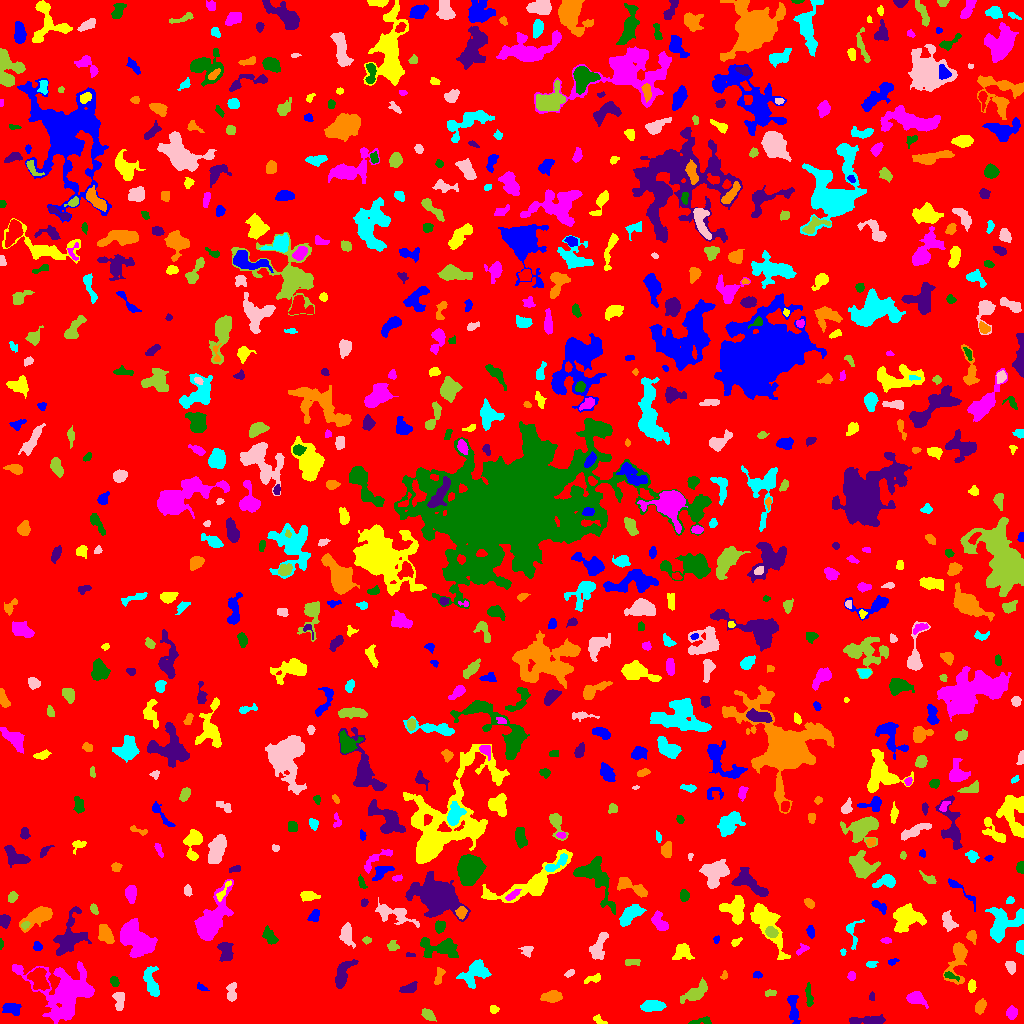

Values plotted in this chart, from the file beside it:
ID, X, Y, A, B, theta, total_flux, mu_max, mu_median, mu_mean, R_fwhm, R_e, R10, R90, x_start, x_end, y_start, y_end, area, greylevel
0, 502.8, 515.7, 298.8, 298.2, 1.362, 1468902, 13.0, 1.0, 1.805, 43.66, 230.6, 87.07, 379.4, 0, 1023, 0, 1023, 813922, 1.805
1, 793.4, 14.82, 8.452, 2.197, -1.423, 654.0, 6.0, 3.0, 2.736, 6.333, 4.853, 1.954, 7.527, 787, 800, 0, 28, 239, 6.736
2, 598.2, 4.03, 3.568, 1.694, -0.5176, 198.0, 6.0, 2.0, 2.444, 2.985, 2.523, 0.9772, 4.37, 593, 607, 0, 9, 81, 6.444
3, 1011, 10.61, 2.845, 2.5, 1.373, 442.0, 7.0, 3.0, 3.426, 4.222, 3.385, 1.382, 5.441, 1006, 1017, 4, 18, 129, 7.426
4, 701.4, 2.225, 6.27, 1.619, 0.1312, 383.0, 8.0, 3.0, 3.389, 3.949, 3.338, 1.262, 5.232, 688, 711, 0, 7, 113, 7.389
5, 869.8, 3.025, 8.958, 1.933, 0.005044, 942.0, 9.0, 3.0, 3.651, 4.983, 4.754, 1.871, 7.715, 849, 885, 0, 9, 258, 7.651
6, 980.2, 17.38, 3.523, 2.354, 1.154, 442.0, 6.0, 3.0, 3.203, 5.352, 3.742, 1.493, 5.698, 975, 986, 9, 25, 138, 7.203
7, 652.4, 17.93, 5.272, 2.194, 0.06005, 592.0, 6.0, 2.0, 2.426, 5.754, 4.184, 1.693, 6.817, 640, 666, 12, 23, 244, 7.426
8, 119, 22.33, 5.274, 2.583, -1.509, 440.0, 7.0, 2.0, 2.514, 3.192, 4.184, 1.493, 6.531, 112, 124, 13, 31, 175, 6.514
9, 429, 8.374, 3.635, 2.063, -0.6215, 484.0, 10.0, 3.0, 3.612, 3.868, 3.385, 1.262, 5.528, 421, 436, 2, 15, 134, 7.612
10, 342.8, 18.52, 2.662, 1.897, 0.8691, 166.0, 4.0, 2.0, 2.101, 3.949, 2.821, 1.128, 4.37, 337, 347, 13, 23, 79, 6.101
11, 12.94, 14.58, 3.852, 2.36, -0.4438, 420.0, 9.0, 2.0, 2.199, 2.185, 3.613, 1.128, 5.809, 2, 21, 8, 20, 191, 7.199
12, 494, 13.76, 2.169, 1.915, -0.1782, 116.0, 4.0, 2.0, 1.681, 3.478, 2.523, 0.9772, 3.949, 490, 499, 10, 18, 69, 7.681
13, 914.9, 25.7, 3.523, 2.709, -0.1593, 459.0, 6.0, 2.0, 2.115, 5.202, 3.868, 1.493, 6.129, 906, 928, 15, 32, 217, 7.115
14, 808.9, 26.28, 6.329, 1.465, -1.489, 247.0, 6.0, 2.0, 1.83, 3.192, 3.241, 1.128, 5.585, 805, 813, 17, 41, 135, 6.83
15, 872, 26.99, 2.264, 1.277, 1.554, 120.0, 5.0, 2.0, 2.5, 2.585, 2.034, 0.7979, 3.29, 869, 874, 23, 32, 48, 6.5
16, 551.8, 27.05, 4.87, 2.684, 0.08597, 810.0, 8.0, 4.0, 3.803, 6.103, 4.618, 1.784, 7.136, 540, 562, 21, 33, 213, 7.803
17, 151.2, 41.24, 8.461, 3.074, -1.331, 888.0, 6.0, 3.0, 2.837, 7.442, 5.499, 2.257, 8.538, 143, 159, 27, 57, 313, 6.837
18, 231.5, 32.71, 5.225, 2.339, 1.518, 310.0, 6.0, 2.0, 1.914, 3.192, 3.949, 1.382, 6.333, 226, 236, 22, 41, 162, 5.914
19, 769.8, 30.63, 3.042, 1.592, 0.1144, 165.0, 5.0, 2.0, 2.292, 3.192, 2.764, 0.9772, 4.107, 765, 776, 27, 34, 72, 6.292
20, 6.814, 34.7, 4.267, 2.44, 0.1842, 785.0, 9.0, 5.0, 4.876, 5.382, 4.146, 1.596, 6.232, 0, 16, 28, 40, 161, 8.876
21, 201.5, 36.29, 3, 1.339, -0.5156, 100.0, 3.0, 1.0, 1.562, 3.141, 2.459, 0.9772, 3.909, 197, 209, 33, 41, 64, 6.562
22, 971.5, 36.66, 3.11, 1.758, 1.539, 334.0, 8.0, 3.0, 3.591, 3.568, 2.932, 1.128, 4.72, 968, 976, 31, 44, 93, 8.591
23, 65.26, 31.34, 14.16, 11.84, -0.3677, 8356, 22.0, 3.0, 4.581, 7.485, 10.69, 3.656, 19.56, 12, 94, 0, 62, 1824, 8.581
24, 114.5, 42.31, 2.025, 1.563, -1.358, 75.0, 3.0, 1.0, 0.8929, 2.706, 2.111, 0.7979, 3.385, 110, 119, 37, 47, 84, 6.893
25, 408.4, 35.19, 4.447, 2.11, 0.3101, 376.0, 5.0, 2.0, 2.541, 4.787, 3.785, 1.493, 5.89, 399, 417, 31, 42, 148, 6.541
26, 439.2, 47.98, 4.61, 1.512, 1.232, 123.0, 3.0, 1.0, 1.0, 3.038, 2.877, 1.128, 4.82, 434, 445, 39, 56, 123, 7.0
27, 476, 51.3, 7.455, 4.939, 0.8537, 1292, 8.0, 3.0, 2.858, 7.203, 6.482, 2.459, 10.19, 456, 491, 35, 64, 452, 6.858
28, 569.6, 50.17, 2.615, 1.479, 0.5307, 162.0, 4.0, 2.5, 2.531, 3.868, 2.523, 1.128, 3.827, 564, 574, 46, 54, 64, 6.531
29, 695.3, 30.53, 6.854, 2.909, 0.5999, 1265, 10.0, 3.0, 3.916, 6.257, 5.14, 2.034, 8.387, 680, 707, 20, 46, 323, 7.916
30, 37.79, 45.82, 5.512, 4.06, -1.035, 1321, 12.0, 3.0, 3.897, 5.046, 5.202, 1.954, 8.759, 27, 49, 33, 56, 339, 10.9
31, 757.3, 48.48, 2.073, 1.682, -0.00663, 131.0, 4.0, 2.0, 2.148, 3.523, 2.394, 0.9772, 3.613, 753, 762, 45, 52, 61, 7.148
32, 593.1, 44.62, 4.625, 1.772, 0.285, 242.0, 4.0, 2.0, 2.18, 5.015, 3.29, 1.382, 5.109, 584, 600, 40, 50, 111, 7.18
33, 851.5, 47.5, 1.982, 1.739, 0.0, 124.0, 4.0, 2.0, 1.771, 3.568, 2.459, 0.9772, 3.7, 847, 855, 43, 52, 70, 6.771
34, 950.2, 47.75, 4.072, 1.378, -0.303, 163.0, 5.0, 2.0, 1.918, 2.646, 2.706, 0.9772, 4.334, 944, 959, 42, 52, 85, 9.918
35, 342.9, 50.06, 8.212, 3.246, 1.113, 1080, 8.0, 3.0, 3.333, 6.747, 5.614, 2.257, 8.74, 335, 358, 35, 64, 324, 7.333
36, 724.1, 47.73, 2.03, 1.477, 0.9343, 63.0, 3.0, 1.0, 1.235, 2.523, 2.111, 0.7979, 3.29, 720, 727, 44, 53, 51, 7.235
37, 871.8, 59.58, 2.722, 1.625, 0.3006, 199.0, 8.0, 3.0, 2.843, 2.706, 2.585, 0.7979, 4.068, 866, 878, 56, 62, 70, 6.843
38, 1011, 56.92, 3.007, 2.144, -1.123, 255.0, 5.0, 2.0, 2.198, 4.029, 3.241, 1.262, 4.983, 1005, 1015, 49, 62, 116, 7.198
39, 632.3, 62.07, 3.819, 1.661, 0.018, 355.0, 9.0, 3.0, 3.586, 3.192, 2.985, 1.128, 4.72, 625, 640, 58, 64, 99, 7.586
40, 571.5, 75.95, 14.59, 6.267, -0.07556, 4720, 19.0, 5.0, 5.871, 4.951, 8.921, 3.038, 14.31, 546, 610, 60, 93, 804, 7.871
41, 892.5, 61.68, 2.836, 1.455, 0.2783, 196.0, 6.0, 3.0, 3.322, 3.7, 2.523, 0.9772, 3.827, 888, 899, 58, 65, 59, 7.322
42, 682.5, 71.93, 4.378, 3.849, 0.696, 1213, 14.0, 4.0, 5.097, 4.549, 4.442, 1.693, 7.611, 672, 694, 64, 80, 238, 9.097
43, 133.7, 85.34, 8.543, 5.575, -0.8392, 5506, 23.0, 5.0, 6.432, 6.887, 7.653, 2.877, 13.43, 120, 157, 66, 105, 856, 10.43
44, 440.1, 75.75, 10.57, 4.614, -0.09444, 1665, 11.0, 3.0, 3.343, 4.72, 6.676, 2.459, 10.84, 420, 458, 66, 86, 498, 7.343
45, 410.1, 68.15, 2.998, 0.988, -0.0982, 104.0, 7.0, 2.5, 2.476, 1.871, 1.871, 0.5642, 2.985, 406, 415, 67, 71, 42, 6.476
46, 957.6, 64.64, 11.25, 4.165, 1.367, 2272, 14.0, 5.0, 5.211, 6.333, 6.308, 2.326, 10.3, 943, 967, 39, 81, 436, 8.211
47, 843, 71.0, 1.577, 1.218, -1.53, 74.0, 6.0, 2.0, 2.0, 1.784, 1.596, 0.5642, 2.821, 840, 846, 68, 75, 37, 7.0
48, 527.3, 72.81, 2.967, 2.886, 0.4728, 231.0, 4.0, 2.0, 2.159, 4.918, 3.241, 1.262, 5.109, 518, 533, 66, 77, 107, 6.159
49, 392.7, 76.88, 2.642, 1.936, -0.2652, 132.0, 4.0, 1.0, 1.32, 3.523, 2.764, 1.128, 4.442, 387, 399, 73, 83, 100, 6.32
50, 917.9, 77.35, 3.25, 2.48, -1.25, 393.0, 7.0, 2.0, 2.519, 3.868, 3.478, 1.382, 5.499, 912, 927, 72, 86, 156, 7.519
51, 36.98, 77.09, 2.218, 1.943, 1.439, 88.0, 3.0, 1.0, 1.128, 2.764, 2.326, 0.7979, 3.868, 33, 42, 73, 82, 78, 6.128
52, 735.4, 81.02, 2.497, 1.443, 0.6599, 112.0, 6.0, 1.0, 1.6, 1.954, 2.185, 0.7979, 3.7, 731, 742, 77, 86, 70, 7.6
53, 802.7, 74.4, 3.595, 1.787, 0.594, 111.0, 3.0, 1.0, 1.261, 3.141, 2.585, 0.9772, 4.222, 796, 809, 68, 80, 88, 7.261
54, 269.4, 86.9, 4.693, 2.539, -0.9405, 484.0, 7.0, 2.5, 2.75, 3.909, 4.146, 1.493, 6.555, 262, 278, 79, 98, 176, 6.75
55, 226, 71.63, 4.654, 3.115, -1.282, 780.0, 10.0, 3.0, 3.264, 4.297, 4.514, 1.596, 7.313, 217, 233, 62, 81, 239, 7.264
56, 971.4, 87.18, 2.858, 2.124, -1.251, 449.0, 11.0, 3.5, 4.236, 3.192, 2.985, 1.128, 4.853, 966, 976, 79, 93, 106, 8.236
57, 1020, 75.66, 2.937, 1.971, 1.566, 538.0, 11.0, 5.0, 5.223, 3.868, 2.985, 1.262, 4.652, 1016, 1023, 69, 83, 103, 10.22
58, 346.6, 88.13, 5.137, 2.873, -1.394, 728.0, 8.0, 3.0, 3.085, 5.015, 4.514, 1.693, 7.442, 339, 355, 75, 101, 236, 7.085
59, 366.8, 83.5, 1.816, 1.555, 0.0, 72.0, 3.0, 1.0, 1.241, 2.646, 2.111, 0.7979, 3.385, 362, 371, 79, 87, 58, 6.241
... 726 more rows
